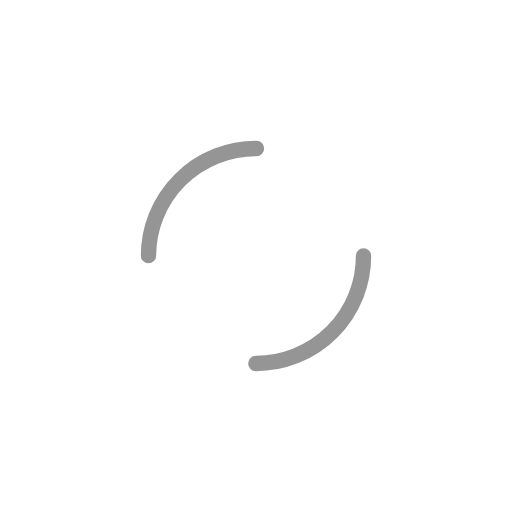
t = 0.00 s
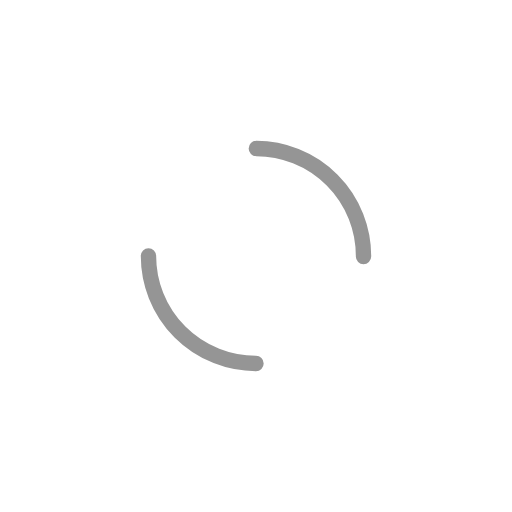
t = 0.25 s
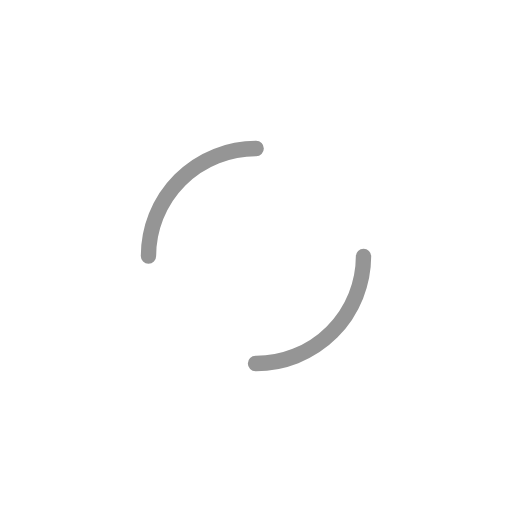
t = 0.50 s
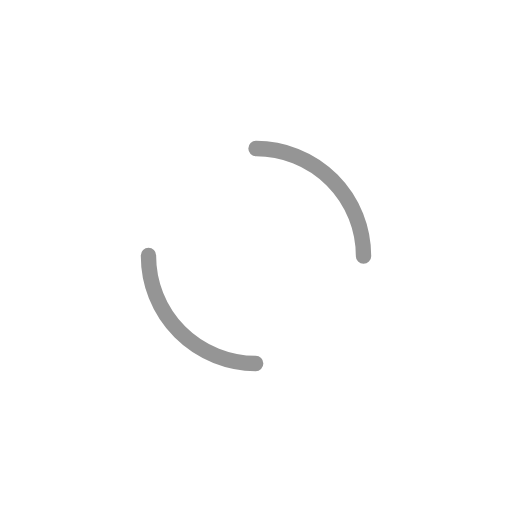
t = 0.75 s

The animated SVG that drew these frames (rendered in a browser with its animation timeline set to each time). Animation: 1 SMIL element (animateTransform=1); one cycle of 1.00 s, repeats indefinitely.

<?xml version="1.0" encoding="utf-8"?>
<svg xmlns="http://www.w3.org/2000/svg" xmlns:xlink="http://www.w3.org/1999/xlink" style="margin: auto; background: rgba(255, 249, 245, 0); display: block; shape-rendering: auto;" width="154px" height="154px" viewBox="0 0 100 100" preserveAspectRatio="xMidYMid">
<circle cx="50" cy="50" r="21" stroke-width="3" stroke="#959595" stroke-dasharray="32.98672286269283 32.98672286269283" fill="none" stroke-linecap="round">
  <animateTransform attributeName="transform" type="rotate" repeatCount="indefinite" dur="1s" keyTimes="0;1" values="0 50 50;360 50 50"></animateTransform>
</circle>
<!-- [ldio] generated by https://loading.io/ --></svg>